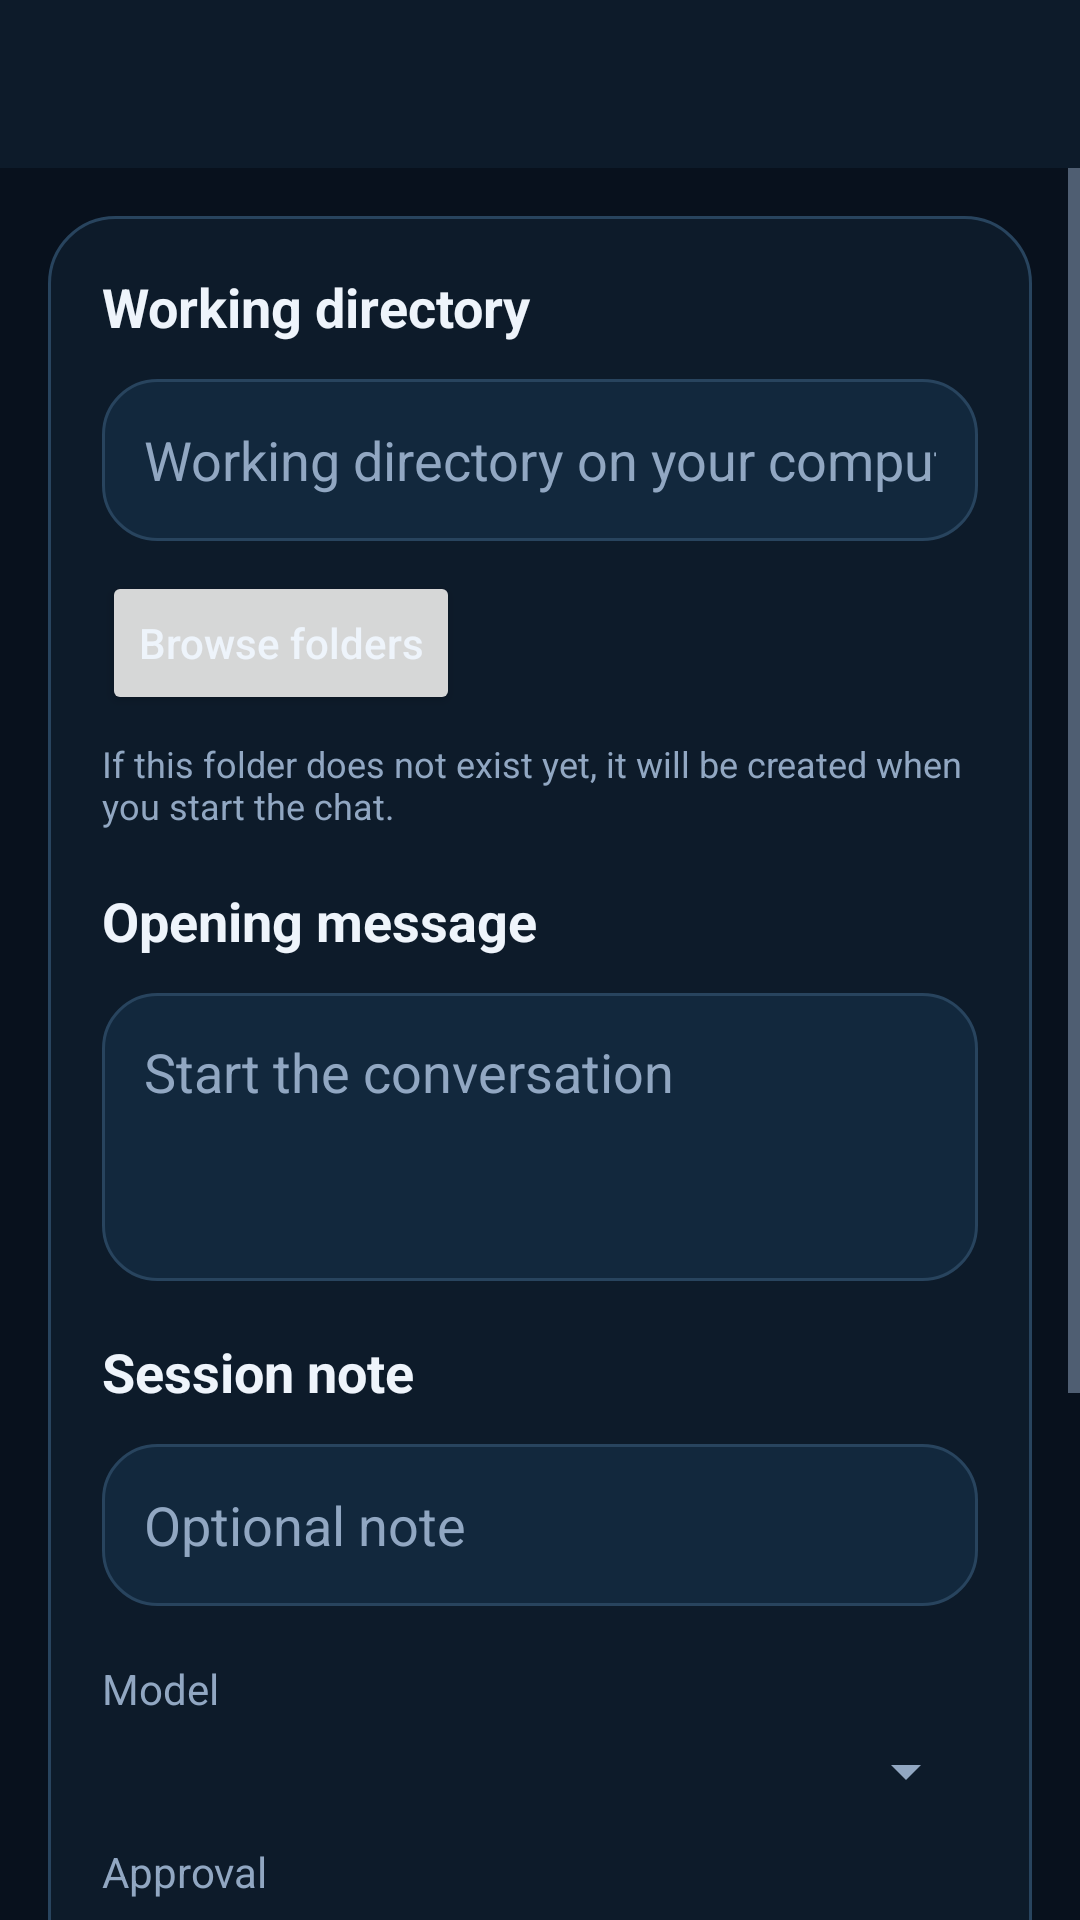

Here is an Android app screen rendered from its layout file. Give the layout XML and the strings, colors and styles it references.
<!-- AndroidManifest.xml: application theme Theme.CodexMobile -->
<!-- res/layout/activity_new_chat.xml -->
<?xml version="1.0" encoding="utf-8"?>
<LinearLayout xmlns:android="http://schemas.android.com/apk/res/android"
    android:layout_width="match_parent"
    android:layout_height="match_parent"
    android:background="@color/bg_app"
    android:orientation="vertical">

    <androidx.appcompat.widget.Toolbar
        android:id="@+id/toolbar"
        android:layout_width="match_parent"
        android:layout_height="?attr/actionBarSize"
        android:background="@color/bg_panel" />

    <TextView
        android:id="@+id/statusBanner"
        android:layout_width="match_parent"
        android:layout_height="wrap_content"
        android:background="@color/bg_panel_alt"
        android:paddingHorizontal="16dp"
        android:paddingVertical="10dp"
        android:textColor="@color/text_muted"
        android:visibility="gone" />

    <ScrollView
        android:layout_width="match_parent"
        android:layout_height="0dp"
        android:layout_weight="1"
        android:fillViewport="true">

        <LinearLayout
            android:layout_width="match_parent"
            android:layout_height="wrap_content"
            android:orientation="vertical"
            android:padding="16dp">

            <LinearLayout
                android:layout_width="match_parent"
                android:layout_height="wrap_content"
                android:background="@drawable/bg_panel"
                android:orientation="vertical"
                android:padding="18dp">

                <TextView
                    android:layout_width="wrap_content"
                    android:layout_height="wrap_content"
                    android:text="@string/label_working_directory"
                    android:textColor="@color/text_main"
                    android:textSize="18sp"
                    android:textStyle="bold" />

                <EditText
                    android:id="@+id/cwdInput"
                    android:layout_width="match_parent"
                    android:layout_height="wrap_content"
                    android:layout_marginTop="12dp"
                    android:background="@drawable/bg_card"
                    android:hint="@string/hint_cwd"
                    android:inputType="text"
                    android:minHeight="54dp"
                    android:paddingHorizontal="14dp"
                    android:paddingVertical="14dp"
                    android:textColor="@color/text_main"
                    android:textColorHint="@color/text_muted" />

                <Button
                    android:id="@+id/browseCwdButton"
                    android:layout_width="wrap_content"
                    android:layout_height="wrap_content"
                    android:layout_marginTop="10dp"
                    android:text="@string/action_browse_folders"
                    android:textAllCaps="false" />

                <TextView
                    android:layout_width="match_parent"
                    android:layout_height="wrap_content"
                    android:layout_marginTop="8dp"
                    android:text="@string/hint_missing_cwd_created"
                    android:textColor="@color/text_muted"
                    android:textSize="12sp" />

                <TextView
                    android:layout_width="wrap_content"
                    android:layout_height="wrap_content"
                    android:layout_marginTop="18dp"
                    android:text="@string/label_opening_message"
                    android:textColor="@color/text_main"
                    android:textSize="18sp"
                    android:textStyle="bold" />

                <EditText
                    android:id="@+id/promptInput"
                    android:layout_width="match_parent"
                    android:layout_height="wrap_content"
                    android:layout_marginTop="12dp"
                    android:background="@drawable/bg_card"
                    android:gravity="top|start"
                    android:hint="@string/hint_opening_message"
                    android:inputType="textMultiLine|textCapSentences"
                    android:minHeight="96dp"
                    android:paddingHorizontal="14dp"
                    android:paddingVertical="14dp"
                    android:textColor="@color/text_main"
                    android:textColorHint="@color/text_muted" />

                <TextView
                    android:layout_width="wrap_content"
                    android:layout_height="wrap_content"
                    android:layout_marginTop="18dp"
                    android:text="@string/label_note"
                    android:textColor="@color/text_main"
                    android:textSize="18sp"
                    android:textStyle="bold" />

                <EditText
                    android:id="@+id/noteInput"
                    android:layout_width="match_parent"
                    android:layout_height="wrap_content"
                    android:layout_marginTop="12dp"
                    android:background="@drawable/bg_card"
                    android:hint="@string/hint_note_optional"
                    android:inputType="textCapSentences"
                    android:minHeight="54dp"
                    android:paddingHorizontal="14dp"
                    android:paddingVertical="14dp"
                    android:textColor="@color/text_main"
                    android:textColorHint="@color/text_muted" />

                <TextView
                    android:layout_width="wrap_content"
                    android:layout_height="wrap_content"
                    android:layout_marginTop="18dp"
                    android:text="@string/label_model"
                    android:textColor="@color/text_muted" />

                <Spinner
                    android:id="@+id/modelSpinner"
                    android:layout_width="match_parent"
                    android:layout_height="wrap_content"
                    android:layout_marginTop="6dp" />

                <TextView
                    android:layout_width="wrap_content"
                    android:layout_height="wrap_content"
                    android:layout_marginTop="12dp"
                    android:text="@string/label_approval"
                    android:textColor="@color/text_muted" />

                <Spinner
                    android:id="@+id/approvalSpinner"
                    android:layout_width="match_parent"
                    android:layout_height="wrap_content"
                    android:layout_marginTop="6dp" />

                <TextView
                    android:layout_width="wrap_content"
                    android:layout_height="wrap_content"
                    android:layout_marginTop="12dp"
                    android:text="@string/label_sandbox"
                    android:textColor="@color/text_muted" />

                <Spinner
                    android:id="@+id/sandboxSpinner"
                    android:layout_width="match_parent"
                    android:layout_height="wrap_content"
                    android:layout_marginTop="6dp" />

                <TextView
                    android:layout_width="wrap_content"
                    android:layout_height="wrap_content"
                    android:layout_marginTop="12dp"
                    android:text="@string/label_reasoning"
                    android:textColor="@color/text_muted" />

                <Spinner
                    android:id="@+id/reasoningSpinner"
                    android:layout_width="match_parent"
                    android:layout_height="wrap_content"
                    android:layout_marginTop="6dp" />
            </LinearLayout>

            <Button
                android:id="@+id/createChatButton"
                android:layout_width="match_parent"
                android:layout_height="wrap_content"
                android:layout_marginTop="18dp"
                android:minHeight="54dp"
                android:text="@string/action_create_chat" />
        </LinearLayout>
    </ScrollView>

</LinearLayout>
<!-- resources referenced by this layout -->
<resources>
  <color name="bg_app">#08111D</color>
  <color name="bg_panel">#0D1B2A</color>
  <color name="bg_panel_alt">#102436</color>
  <color name="text_main">#EEF4FB</color>
  <color name="text_muted">#91A7C2</color>
  <!-- drawable bg_card (drawable) -->
  <?xml version="1.0" encoding="utf-8"?>
  <shape xmlns:android="http://schemas.android.com/apk/res/android" android:shape="rectangle">
      <solid android:color="@color/bg_card" />
      <corners android:radius="18dp" />
      <stroke
          android:width="1dp"
          android:color="@color/stroke_soft" />
  </shape>
  <!-- drawable bg_panel (drawable) -->
  <?xml version="1.0" encoding="utf-8"?>
  <shape xmlns:android="http://schemas.android.com/apk/res/android" android:shape="rectangle">
      <solid android:color="@color/bg_panel" />
      <corners android:radius="22dp" />
      <stroke
          android:width="1dp"
          android:color="@color/stroke_soft" />
  </shape>
  <string name="action_browse_folders">Browse folders</string>
  <string name="action_create_chat">Create Chat</string>
  <string name="hint_cwd">Working directory on your computer</string>
  <string name="hint_missing_cwd_created">If this folder does not exist yet, it will be created when you start the chat.</string>
  <string name="hint_note_optional">Optional note</string>
  <string name="hint_opening_message">Start the conversation</string>
  <string name="label_approval">Approval</string>
  <string name="label_model">Model</string>
  <string name="label_note">Session note</string>
  <string name="label_opening_message">Opening message</string>
  <string name="label_reasoning">Reasoning</string>
  <string name="label_sandbox">Sandbox</string>
  <string name="label_working_directory">Working directory</string>
  <style name="Theme.CodexMobile" parent="Theme.AppCompat.DayNight.NoActionBar">
          <item name="colorPrimary">@color/bg_panel</item>
          <item name="colorPrimaryDark">@color/bg_app</item>
          <item name="colorAccent">@color/accent_main</item>
          <item name="android:windowBackground">@color/bg_app</item>
          <item name="android:statusBarColor">@color/bg_app</item>
          <item name="android:navigationBarColor">@color/bg_app</item>
          <item name="android:textColorPrimary">@color/text_main</item>
          <item name="android:textColorSecondary">@color/text_muted</item>
          <item name="toolbarStyle">@style/Widget.CodexMobile.Toolbar</item>
      </style>
  <color name="bg_card">#12283D</color>
  <color name="stroke_soft">#28445E</color>
  <color name="accent_main">#5DD4C0</color>
  <style name="Widget.CodexMobile.Toolbar" parent="Widget.AppCompat.Toolbar">
          <item name="android:background">@color/bg_panel</item>
          <item name="titleTextColor">@color/text_main</item>
          <item name="subtitleTextColor">@color/text_muted</item>
      </style>
</resources>
